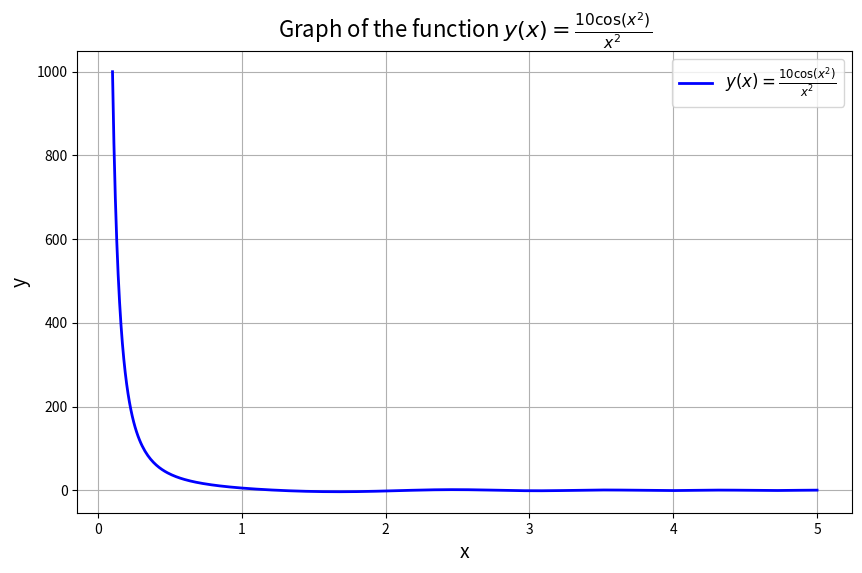

Reproduce this figure in Python.
import matplotlib.pyplot as plt
import numpy as np

# Define the function and the range
x = np.linspace(0.1, 5, 500)  # Start from 0.1 to avoid division by zero
y = 10 * np.cos(x**2) / x**2

# Plot the function
plt.figure(figsize=(10, 6))
plt.plot(x, y, linestyle='-', color='blue', linewidth=2, label=r'$y(x) = \frac{10 \cos(x^2)}{x^2}$')

# Add labels, title, and legend
plt.xlabel('x', fontsize=14)
plt.ylabel('y', fontsize=14)
plt.title('Graph of the function $y(x) = \\frac{10 \\cos(x^2)}{x^2}$', fontsize=16)
plt.legend(fontsize=12)
plt.grid(True)

# Show the plot
plt.show()

